Run: headless pygame with SDL's dummy video driver; simulated clock (each Clock.tick advances the game by its frame time, no real sleeping); random seed 0; keys injected as events and as key.get_pressed() state; mouse plan: one left click at the window centre at the start of phase 2, then a move to the lower-right quarter at the start of phase 3.
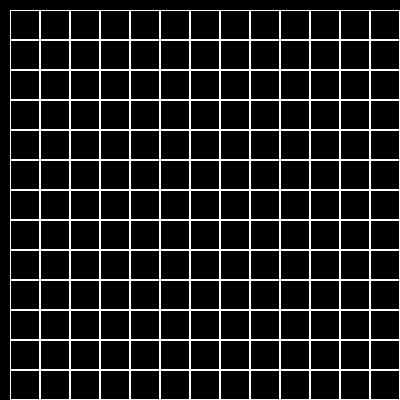
Frame 1 of 4 · flips 1–60 · no input
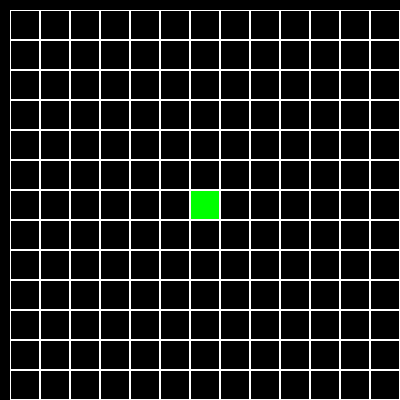
Frame 2 of 4 · flips 61–180 · clicked the window centre · tapped SPACE, RETURN · held RIGHT (→), D
Frame 3 of 4 · flips 181–300 · moved the mouse to the lower-right quarter · held DOWN (↓), S · screen unchanged from frame 2, image omitted
Frame 4 of 4 · flips 301–420 · held LEFT (←), A, UP (↑), W · screen unchanged from frame 3, image omitted

The pygame program that drew these frames:

import pygame

pygame.init()
size = width, height = 400, 400
screen = pygame.display.set_mode(size)


class Board:
    # создание поля
    def __init__(self, width, height):
        self.width = width
        self.height = height
        self.board = [[0] * width for _ in range(height)]
        # значения по умолчанию
        self.left = 10
        self.top = 10
        self.cell_size = 30

    # настройка внешнего вида
    def set_view(self, left, top, cell_size):
        self.left = left
        self.top = top
        self.cell_size = cell_size

    def render(self, screen):
        self.screen = screen
        self.cell_cords = []
        start = (0 + self.left, 0 + self.top)
        for i in range(0, (len(self.board)) * self.cell_size, self.cell_size):
            self.cell_cords.append([])
            for j in range(0, (len(self.board[0])) * self.cell_size, self.cell_size):
                pygame.draw.rect(screen, pygame.Color('white'), (start[0] + j, start[1] + i,
                                                                 self.cell_size, self.cell_size), 1)
                self.cell_cords[-1].append((start[0] + j, start[1] + i))

    def get_cell(self, mouse_pos):
        for i in range(len(self.cell_cords)):
            string = self.cell_cords[i]
            for j in range(len(string)):
                col = string[j]
                if col[0] < mouse_pos[0] < col[0] + self.cell_size and col[1] < mouse_pos[1] < col[1] + self.cell_size:
                    return j, i
        return None

    def on_click(self, cell_cords):
        # pygame.draw.rect(screen, pygame.Color(random.randint(0, 255), random.randint(0, 255), random.randint(0, 255)),
        #                  (cell_cords[0], cell_cords[1], self.cell_size, self.cell_size), 0)
        print(cell_cords)
        # x +dx < 0 and x

    def get_click(self, mouse_pos):
        cell = self.get_cell(mouse_pos)
        self.on_click(cell)


class Life(Board):
    def __init__(self, width, height):
        super().__init__(width, height)
        self.board = [[0] * width for _ in range(height)]

    def next_move(self):
        pass

    def on_click(self, cell_cords):
        self.board[cell_cords[1]][cell_cords[0]] = (self.board[cell_cords[1]][cell_cords[0]] + 1) % 2
        # pygame.draw.rect(screen, pygame.Color('white'), (start[0] + cellcords[0], start[1] + cell_cords[1],
        #                                                  self.cell_size, self.cell_size), 1)
        print(cell_cords, board.board)

    def render(self, screen):
        self.screen = screen
        self.cell_cords = []
        start = (0 + self.left, 0 + self.top)
        count1, count2 = -1, 0
        for i in range(0, (len(self.board)) * self.cell_size, self.cell_size):
            self.cell_cords.append([])
            count1 += 1
            for j in range(0, (len(self.board[0])) * self.cell_size, self.cell_size):
                if self.board[count1][count2] == 1:
                    print('ок')
                    pygame.draw.rect(screen, 'green', (start[0] + j, start[1] + i,
                                     self.cell_size, self.cell_size), 0)
                pygame.draw.rect(screen, pygame.Color('white'), (start[0] + j, start[1] + i,
                                                                 self.cell_size, self.cell_size), 1)
                self.cell_cords[-1].append((start[0] + j, start[1] + i))
                count2 += 1
            count2 = 0
        count1 = 0


board = Life(40, 40)
running = True
while running:
    for event in pygame.event.get():
        if event.type == pygame.QUIT:
            running = False
        if event.type == pygame.MOUSEBUTTONDOWN:
            board.get_click(event.pos)

    screen.fill((0, 0, 0))
    board.render(screen)
    pygame.display.flip()
